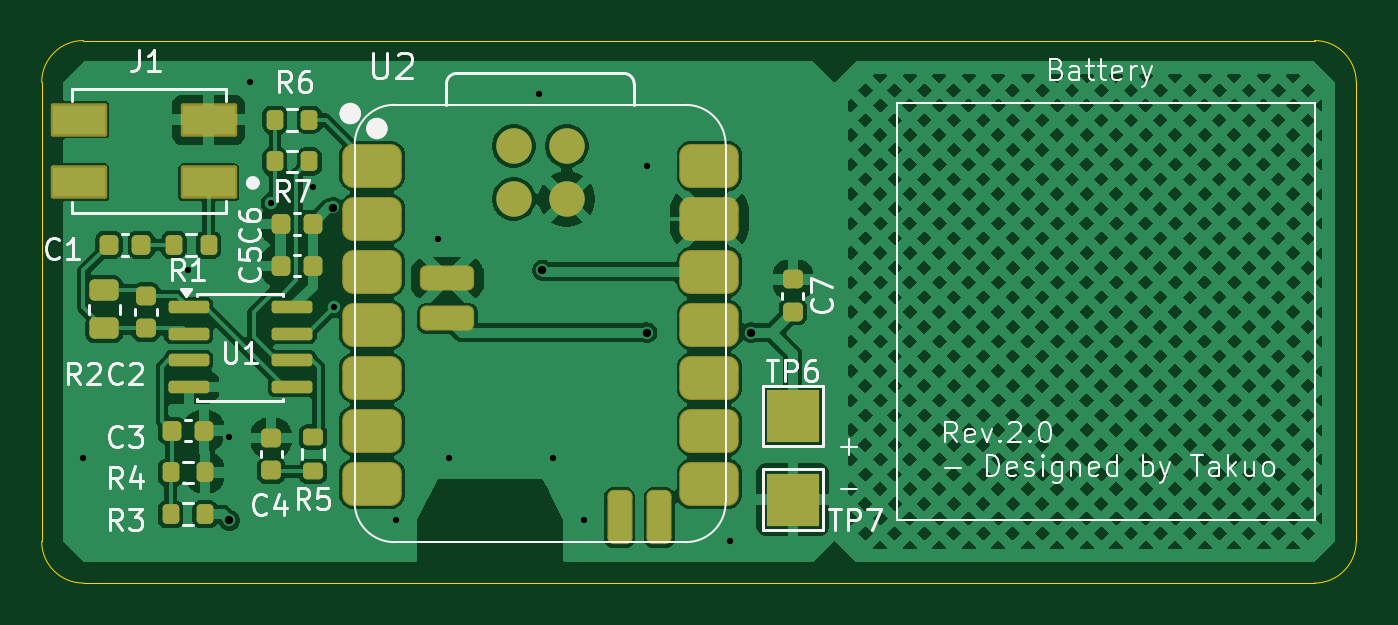
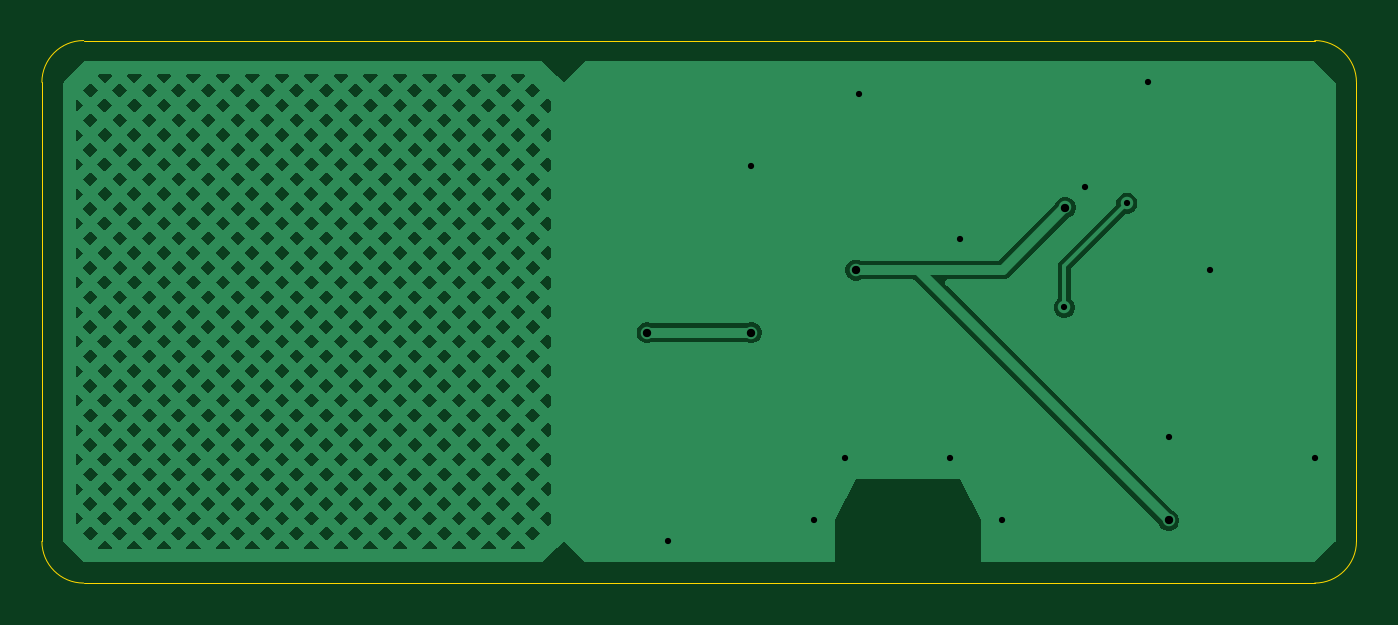
Circuit board: 11 layer files. Board 63.0 x 26.0 mm.
- bottom_copper: TENG_module-B_Cu.gbr (91933 bytes)
- bottom_mask: TENG_module-B_Mask.gbr (459 bytes)
- paste: TENG_module-B_Paste.gbr (454 bytes)
- bottom_silk: TENG_module-B_Silkscreen.gbr (455 bytes)
- outline: TENG_module-Edge_Cuts.gbr (986 bytes)
- top_copper: TENG_module-F_Cu.gbr (166926 bytes)
- top_mask: TENG_module-F_Mask.gbr (4431 bytes)
- paste: TENG_module-F_Paste.gbr (4230 bytes)
- top_silk: TENG_module-F_Silkscreen.gbr (39593 bytes)
- drill: TENG_module-NPTH.drl (269 bytes)
- drill: TENG_module-PTH.drl (643 bytes)

=== bottom_copper: TENG_module-B_Cu.gbr (91933 bytes, source omitted) ===
=== bottom_mask: TENG_module-B_Mask.gbr ===
%TF.GenerationSoftware,KiCad,Pcbnew,9.0.6*%
%TF.CreationDate,2026-01-24T19:44:13+08:00*%
%TF.ProjectId,TENG_module,54454e47-5f6d-46f6-9475-6c652e6b6963,rev?*%
%TF.SameCoordinates,Original*%
%TF.FileFunction,Soldermask,Bot*%
%TF.FilePolarity,Negative*%
%FSLAX46Y46*%
G04 Gerber Fmt 4.6, Leading zero omitted, Abs format (unit mm)*
G04 Created by KiCad (PCBNEW 9.0.6) date 2026-01-24 19:44:13*
%MOMM*%
%LPD*%
G01*
G04 APERTURE LIST*
G04 APERTURE END LIST*
M02*

=== paste: TENG_module-B_Paste.gbr ===
%TF.GenerationSoftware,KiCad,Pcbnew,9.0.6*%
%TF.CreationDate,2026-01-24T19:44:13+08:00*%
%TF.ProjectId,TENG_module,54454e47-5f6d-46f6-9475-6c652e6b6963,rev?*%
%TF.SameCoordinates,Original*%
%TF.FileFunction,Paste,Bot*%
%TF.FilePolarity,Positive*%
%FSLAX46Y46*%
G04 Gerber Fmt 4.6, Leading zero omitted, Abs format (unit mm)*
G04 Created by KiCad (PCBNEW 9.0.6) date 2026-01-24 19:44:13*
%MOMM*%
%LPD*%
G01*
G04 APERTURE LIST*
G04 APERTURE END LIST*
M02*

=== bottom_silk: TENG_module-B_Silkscreen.gbr ===
%TF.GenerationSoftware,KiCad,Pcbnew,9.0.6*%
%TF.CreationDate,2026-01-24T19:44:13+08:00*%
%TF.ProjectId,TENG_module,54454e47-5f6d-46f6-9475-6c652e6b6963,rev?*%
%TF.SameCoordinates,Original*%
%TF.FileFunction,Legend,Bot*%
%TF.FilePolarity,Positive*%
%FSLAX46Y46*%
G04 Gerber Fmt 4.6, Leading zero omitted, Abs format (unit mm)*
G04 Created by KiCad (PCBNEW 9.0.6) date 2026-01-24 19:44:13*
%MOMM*%
%LPD*%
G01*
G04 APERTURE LIST*
G04 APERTURE END LIST*
M02*

=== outline: TENG_module-Edge_Cuts.gbr ===
%TF.GenerationSoftware,KiCad,Pcbnew,9.0.6*%
%TF.CreationDate,2026-01-24T19:44:13+08:00*%
%TF.ProjectId,TENG_module,54454e47-5f6d-46f6-9475-6c652e6b6963,rev?*%
%TF.SameCoordinates,Original*%
%TF.FileFunction,Profile,NP*%
%FSLAX46Y46*%
G04 Gerber Fmt 4.6, Leading zero omitted, Abs format (unit mm)*
G04 Created by KiCad (PCBNEW 9.0.6) date 2026-01-24 19:44:13*
%MOMM*%
%LPD*%
G01*
G04 APERTURE LIST*
%TA.AperFunction,Profile*%
%ADD10C,0.050000*%
%TD*%
G04 APERTURE END LIST*
D10*
X187000000Y-71000000D02*
G75*
G02*
X189000000Y-73000000I0J-2000000D01*
G01*
X189000000Y-73000000D02*
X189000000Y-95000000D01*
X128000000Y-71000000D02*
X187000000Y-71000000D01*
X126000000Y-73000000D02*
G75*
G02*
X128000000Y-71000000I2000000J0D01*
G01*
X128000000Y-97000000D02*
G75*
G02*
X126000000Y-95000000I0J2000000D01*
G01*
X128000000Y-97000000D02*
X187000000Y-97000000D01*
X126000000Y-95000000D02*
X126000000Y-73000000D01*
X189000000Y-95000000D02*
G75*
G02*
X187000000Y-97000000I-2000000J0D01*
G01*
M02*

=== top_copper: TENG_module-F_Cu.gbr (166926 bytes, source omitted) ===
=== top_mask: TENG_module-F_Mask.gbr ===
%TF.GenerationSoftware,KiCad,Pcbnew,9.0.6*%
%TF.CreationDate,2026-01-24T19:44:13+08:00*%
%TF.ProjectId,TENG_module,54454e47-5f6d-46f6-9475-6c652e6b6963,rev?*%
%TF.SameCoordinates,Original*%
%TF.FileFunction,Soldermask,Top*%
%TF.FilePolarity,Negative*%
%FSLAX46Y46*%
G04 Gerber Fmt 4.6, Leading zero omitted, Abs format (unit mm)*
G04 Created by KiCad (PCBNEW 9.0.6) date 2026-01-24 19:44:13*
%MOMM*%
%LPD*%
G01*
G04 APERTURE LIST*
G04 Aperture macros list*
%AMRoundRect*
0 Rectangle with rounded corners*
0 $1 Rounding radius*
0 $2 $3 $4 $5 $6 $7 $8 $9 X,Y pos of 4 corners*
0 Add a 4 corners polygon primitive as box body*
4,1,4,$2,$3,$4,$5,$6,$7,$8,$9,$2,$3,0*
0 Add four circle primitives for the rounded corners*
1,1,$1+$1,$2,$3*
1,1,$1+$1,$4,$5*
1,1,$1+$1,$6,$7*
1,1,$1+$1,$8,$9*
0 Add four rect primitives between the rounded corners*
20,1,$1+$1,$2,$3,$4,$5,0*
20,1,$1+$1,$4,$5,$6,$7,0*
20,1,$1+$1,$6,$7,$8,$9,0*
20,1,$1+$1,$8,$9,$2,$3,0*%
G04 Aperture macros list end*
%ADD10C,1.700000*%
%ADD11RoundRect,0.300400X-0.300400X1.000400X-0.300400X-1.000400X0.300400X-1.000400X0.300400X1.000400X0*%
%ADD12RoundRect,0.300400X1.000400X0.300400X-1.000400X0.300400X-1.000400X-0.300400X1.000400X-0.300400X0*%
%ADD13RoundRect,0.525400X-0.900400X-0.525400X0.900400X-0.525400X0.900400X0.525400X-0.900400X0.525400X0*%
%ADD14R,2.500000X2.500000*%
%ADD15RoundRect,0.225000X-0.225000X-0.250000X0.225000X-0.250000X0.225000X0.250000X-0.225000X0.250000X0*%
%ADD16RoundRect,0.250000X0.450000X-0.262500X0.450000X0.262500X-0.450000X0.262500X-0.450000X-0.262500X0*%
%ADD17RoundRect,0.200000X-0.275000X0.200000X-0.275000X-0.200000X0.275000X-0.200000X0.275000X0.200000X0*%
%ADD18RoundRect,0.225000X0.225000X0.250000X-0.225000X0.250000X-0.225000X-0.250000X0.225000X-0.250000X0*%
%ADD19RoundRect,0.225000X-0.250000X0.225000X-0.250000X-0.225000X0.250000X-0.225000X0.250000X0.225000X0*%
%ADD20RoundRect,0.225000X0.250000X-0.225000X0.250000X0.225000X-0.250000X0.225000X-0.250000X-0.225000X0*%
%ADD21RoundRect,0.200000X-0.200000X-0.275000X0.200000X-0.275000X0.200000X0.275000X-0.200000X0.275000X0*%
%ADD22RoundRect,0.200000X0.200000X0.275000X-0.200000X0.275000X-0.200000X-0.275000X0.200000X-0.275000X0*%
%ADD23RoundRect,0.102000X1.250000X0.700000X-1.250000X0.700000X-1.250000X-0.700000X1.250000X-0.700000X0*%
%ADD24RoundRect,0.150000X-0.825000X-0.150000X0.825000X-0.150000X0.825000X0.150000X-0.825000X0.150000X0*%
G04 APERTURE END LIST*
D10*
%TO.C,U2*%
X151160000Y-78591500D03*
X148620000Y-78591500D03*
X151160000Y-76051500D03*
X148620000Y-76051500D03*
D11*
X155605000Y-93856900D03*
X153700000Y-93856900D03*
D12*
X145445000Y-82401500D03*
X145445000Y-84306500D03*
D13*
X158000000Y-77000000D03*
X158000000Y-79540000D03*
X158000000Y-82080000D03*
X158000000Y-84620000D03*
X158000000Y-87160000D03*
X158000000Y-89700000D03*
X158000000Y-92240000D03*
X141835000Y-92240000D03*
X141835000Y-89700000D03*
X141835000Y-87160000D03*
X141835000Y-84620000D03*
X141835000Y-82080000D03*
X141835000Y-79540000D03*
X141835000Y-77000000D03*
%TD*%
D14*
%TO.C,TP7*%
X162000000Y-93000000D03*
%TD*%
%TO.C,TP6*%
X162000000Y-89000000D03*
%TD*%
D15*
%TO.C,C6*%
X137450000Y-79792500D03*
X139000000Y-79792500D03*
%TD*%
D16*
%TO.C,R2*%
X129000000Y-84792500D03*
X129000000Y-82967500D03*
%TD*%
D15*
%TO.C,C5*%
X137450000Y-81792500D03*
X139000000Y-81792500D03*
%TD*%
D17*
%TO.C,R5*%
X139000000Y-90000000D03*
X139000000Y-91650000D03*
%TD*%
D18*
%TO.C,C3*%
X133775000Y-89697500D03*
X132225000Y-89697500D03*
%TD*%
D19*
%TO.C,C7*%
X162000000Y-82450000D03*
X162000000Y-84000000D03*
%TD*%
D20*
%TO.C,C2*%
X131000000Y-84792500D03*
X131000000Y-83242500D03*
%TD*%
D18*
%TO.C,C1*%
X130775000Y-80792500D03*
X129225000Y-80792500D03*
%TD*%
D21*
%TO.C,R3*%
X132175000Y-93697500D03*
X133825000Y-93697500D03*
%TD*%
%TO.C,R6*%
X137175000Y-74792500D03*
X138825000Y-74792500D03*
%TD*%
D22*
%TO.C,R4*%
X133825000Y-91697500D03*
X132175000Y-91697500D03*
%TD*%
%TO.C,R1*%
X134000000Y-80792500D03*
X132350000Y-80792500D03*
%TD*%
%TO.C,R7*%
X138825000Y-76792500D03*
X137175000Y-76792500D03*
%TD*%
D23*
%TO.C,J1*%
X134000000Y-77792500D03*
X127800000Y-77792500D03*
X134000000Y-74792500D03*
X127800000Y-74792500D03*
%TD*%
D20*
%TO.C,C4*%
X137000000Y-91600000D03*
X137000000Y-90050000D03*
%TD*%
D24*
%TO.C,U1*%
X133050000Y-83792500D03*
X133050000Y-85062500D03*
X133050000Y-86332500D03*
X133050000Y-87602500D03*
X138000000Y-87602500D03*
X138000000Y-86332500D03*
X138000000Y-85062500D03*
X138000000Y-83792500D03*
%TD*%
M02*

=== paste: TENG_module-F_Paste.gbr ===
%TF.GenerationSoftware,KiCad,Pcbnew,9.0.6*%
%TF.CreationDate,2026-01-24T19:44:13+08:00*%
%TF.ProjectId,TENG_module,54454e47-5f6d-46f6-9475-6c652e6b6963,rev?*%
%TF.SameCoordinates,Original*%
%TF.FileFunction,Paste,Top*%
%TF.FilePolarity,Positive*%
%FSLAX46Y46*%
G04 Gerber Fmt 4.6, Leading zero omitted, Abs format (unit mm)*
G04 Created by KiCad (PCBNEW 9.0.6) date 2026-01-24 19:44:13*
%MOMM*%
%LPD*%
G01*
G04 APERTURE LIST*
G04 Aperture macros list*
%AMRoundRect*
0 Rectangle with rounded corners*
0 $1 Rounding radius*
0 $2 $3 $4 $5 $6 $7 $8 $9 X,Y pos of 4 corners*
0 Add a 4 corners polygon primitive as box body*
4,1,4,$2,$3,$4,$5,$6,$7,$8,$9,$2,$3,0*
0 Add four circle primitives for the rounded corners*
1,1,$1+$1,$2,$3*
1,1,$1+$1,$4,$5*
1,1,$1+$1,$6,$7*
1,1,$1+$1,$8,$9*
0 Add four rect primitives between the rounded corners*
20,1,$1+$1,$2,$3,$4,$5,0*
20,1,$1+$1,$4,$5,$6,$7,0*
20,1,$1+$1,$6,$7,$8,$9,0*
20,1,$1+$1,$8,$9,$2,$3,0*%
G04 Aperture macros list end*
%ADD10C,1.700000*%
%ADD11RoundRect,0.275000X-0.275000X0.975000X-0.275000X-0.975000X0.275000X-0.975000X0.275000X0.975000X0*%
%ADD12RoundRect,0.275000X0.975000X0.275000X-0.975000X0.275000X-0.975000X-0.275000X0.975000X-0.275000X0*%
%ADD13RoundRect,0.500000X-0.875000X-0.500000X0.875000X-0.500000X0.875000X0.500000X-0.875000X0.500000X0*%
%ADD14RoundRect,0.225000X-0.225000X-0.250000X0.225000X-0.250000X0.225000X0.250000X-0.225000X0.250000X0*%
%ADD15RoundRect,0.250000X0.450000X-0.262500X0.450000X0.262500X-0.450000X0.262500X-0.450000X-0.262500X0*%
%ADD16RoundRect,0.200000X-0.275000X0.200000X-0.275000X-0.200000X0.275000X-0.200000X0.275000X0.200000X0*%
%ADD17RoundRect,0.225000X0.225000X0.250000X-0.225000X0.250000X-0.225000X-0.250000X0.225000X-0.250000X0*%
%ADD18RoundRect,0.225000X-0.250000X0.225000X-0.250000X-0.225000X0.250000X-0.225000X0.250000X0.225000X0*%
%ADD19RoundRect,0.225000X0.250000X-0.225000X0.250000X0.225000X-0.250000X0.225000X-0.250000X-0.225000X0*%
%ADD20RoundRect,0.200000X-0.200000X-0.275000X0.200000X-0.275000X0.200000X0.275000X-0.200000X0.275000X0*%
%ADD21RoundRect,0.200000X0.200000X0.275000X-0.200000X0.275000X-0.200000X-0.275000X0.200000X-0.275000X0*%
%ADD22R,2.500000X1.400000*%
%ADD23RoundRect,0.150000X-0.825000X-0.150000X0.825000X-0.150000X0.825000X0.150000X-0.825000X0.150000X0*%
G04 APERTURE END LIST*
D10*
%TO.C,U2*%
X151160000Y-78591500D03*
X148620000Y-78591500D03*
X151160000Y-76051500D03*
X148620000Y-76051500D03*
D11*
X155605000Y-93856900D03*
X153700000Y-93856900D03*
D12*
X145445000Y-82401500D03*
X145445000Y-84306500D03*
D13*
X158000000Y-77000000D03*
X158000000Y-79540000D03*
X158000000Y-82080000D03*
X158000000Y-84620000D03*
X158000000Y-87160000D03*
X158000000Y-89700000D03*
X158000000Y-92240000D03*
X141835000Y-92240000D03*
X141835000Y-89700000D03*
X141835000Y-87160000D03*
X141835000Y-84620000D03*
X141835000Y-82080000D03*
X141835000Y-79540000D03*
X141835000Y-77000000D03*
%TD*%
D14*
%TO.C,C6*%
X137450000Y-79792500D03*
X139000000Y-79792500D03*
%TD*%
D15*
%TO.C,R2*%
X129000000Y-84792500D03*
X129000000Y-82967500D03*
%TD*%
D14*
%TO.C,C5*%
X137450000Y-81792500D03*
X139000000Y-81792500D03*
%TD*%
D16*
%TO.C,R5*%
X139000000Y-90000000D03*
X139000000Y-91650000D03*
%TD*%
D17*
%TO.C,C3*%
X133775000Y-89697500D03*
X132225000Y-89697500D03*
%TD*%
D18*
%TO.C,C7*%
X162000000Y-82450000D03*
X162000000Y-84000000D03*
%TD*%
D19*
%TO.C,C2*%
X131000000Y-84792500D03*
X131000000Y-83242500D03*
%TD*%
D17*
%TO.C,C1*%
X130775000Y-80792500D03*
X129225000Y-80792500D03*
%TD*%
D20*
%TO.C,R3*%
X132175000Y-93697500D03*
X133825000Y-93697500D03*
%TD*%
%TO.C,R6*%
X137175000Y-74792500D03*
X138825000Y-74792500D03*
%TD*%
D21*
%TO.C,R4*%
X133825000Y-91697500D03*
X132175000Y-91697500D03*
%TD*%
%TO.C,R1*%
X134000000Y-80792500D03*
X132350000Y-80792500D03*
%TD*%
%TO.C,R7*%
X138825000Y-76792500D03*
X137175000Y-76792500D03*
%TD*%
D22*
%TO.C,J1*%
X134000000Y-77792500D03*
X127800000Y-77792500D03*
X134000000Y-74792500D03*
X127800000Y-74792500D03*
%TD*%
D19*
%TO.C,C4*%
X137000000Y-91600000D03*
X137000000Y-90050000D03*
%TD*%
D23*
%TO.C,U1*%
X133050000Y-83792500D03*
X133050000Y-85062500D03*
X133050000Y-86332500D03*
X133050000Y-87602500D03*
X138000000Y-87602500D03*
X138000000Y-86332500D03*
X138000000Y-85062500D03*
X138000000Y-83792500D03*
%TD*%
M02*

=== top_silk: TENG_module-F_Silkscreen.gbr (39593 bytes, source omitted) ===
=== drill: TENG_module-NPTH.drl ===
M48
; DRILL file {KiCad 9.0.6} date 2026-01-24T19:44:21+0800
; FORMAT={-:-/ absolute / metric / decimal}
; #@! TF.CreationDate,2026-01-24T19:44:21+08:00
; #@! TF.GenerationSoftware,Kicad,Pcbnew,9.0.6
; #@! TF.FileFunction,NonPlated,1,2,NPTH
FMAT,2
METRIC
%
G90
G05
M30

=== drill: TENG_module-PTH.drl ===
M48
; DRILL file {KiCad 9.0.6} date 2026-01-24T19:44:21+0800
; FORMAT={-:-/ absolute / metric / decimal}
; #@! TF.CreationDate,2026-01-24T19:44:21+08:00
; #@! TF.GenerationSoftware,Kicad,Pcbnew,9.0.6
; #@! TF.FileFunction,Plated,1,2,PTH
FMAT,2
METRIC
; #@! TA.AperFunction,Plated,PTH,ViaDrill
T1C0.300
; #@! TA.AperFunction,Plated,PTH,ViaDrill
T2C0.400
%
G90
G05
T1
X128.0Y-91.0
X133.0Y-82.0
X135.0Y-90.0
X136.0Y-73.0
X137.0Y-78.792
X139.0Y-78.0
X140.0Y-83.792
X143.0Y-94.0
X145.0Y-80.5
X145.5Y-91.0
X149.85Y-73.575
X150.5Y-91.0
X152.0Y-94.0
X155.0Y-77.0
X159.0Y-95.0
T2
X135.0Y-94.0
X139.96Y-79.001
X150.0Y-82.0
X155.0Y-85.0
X160.0Y-85.0
M30
